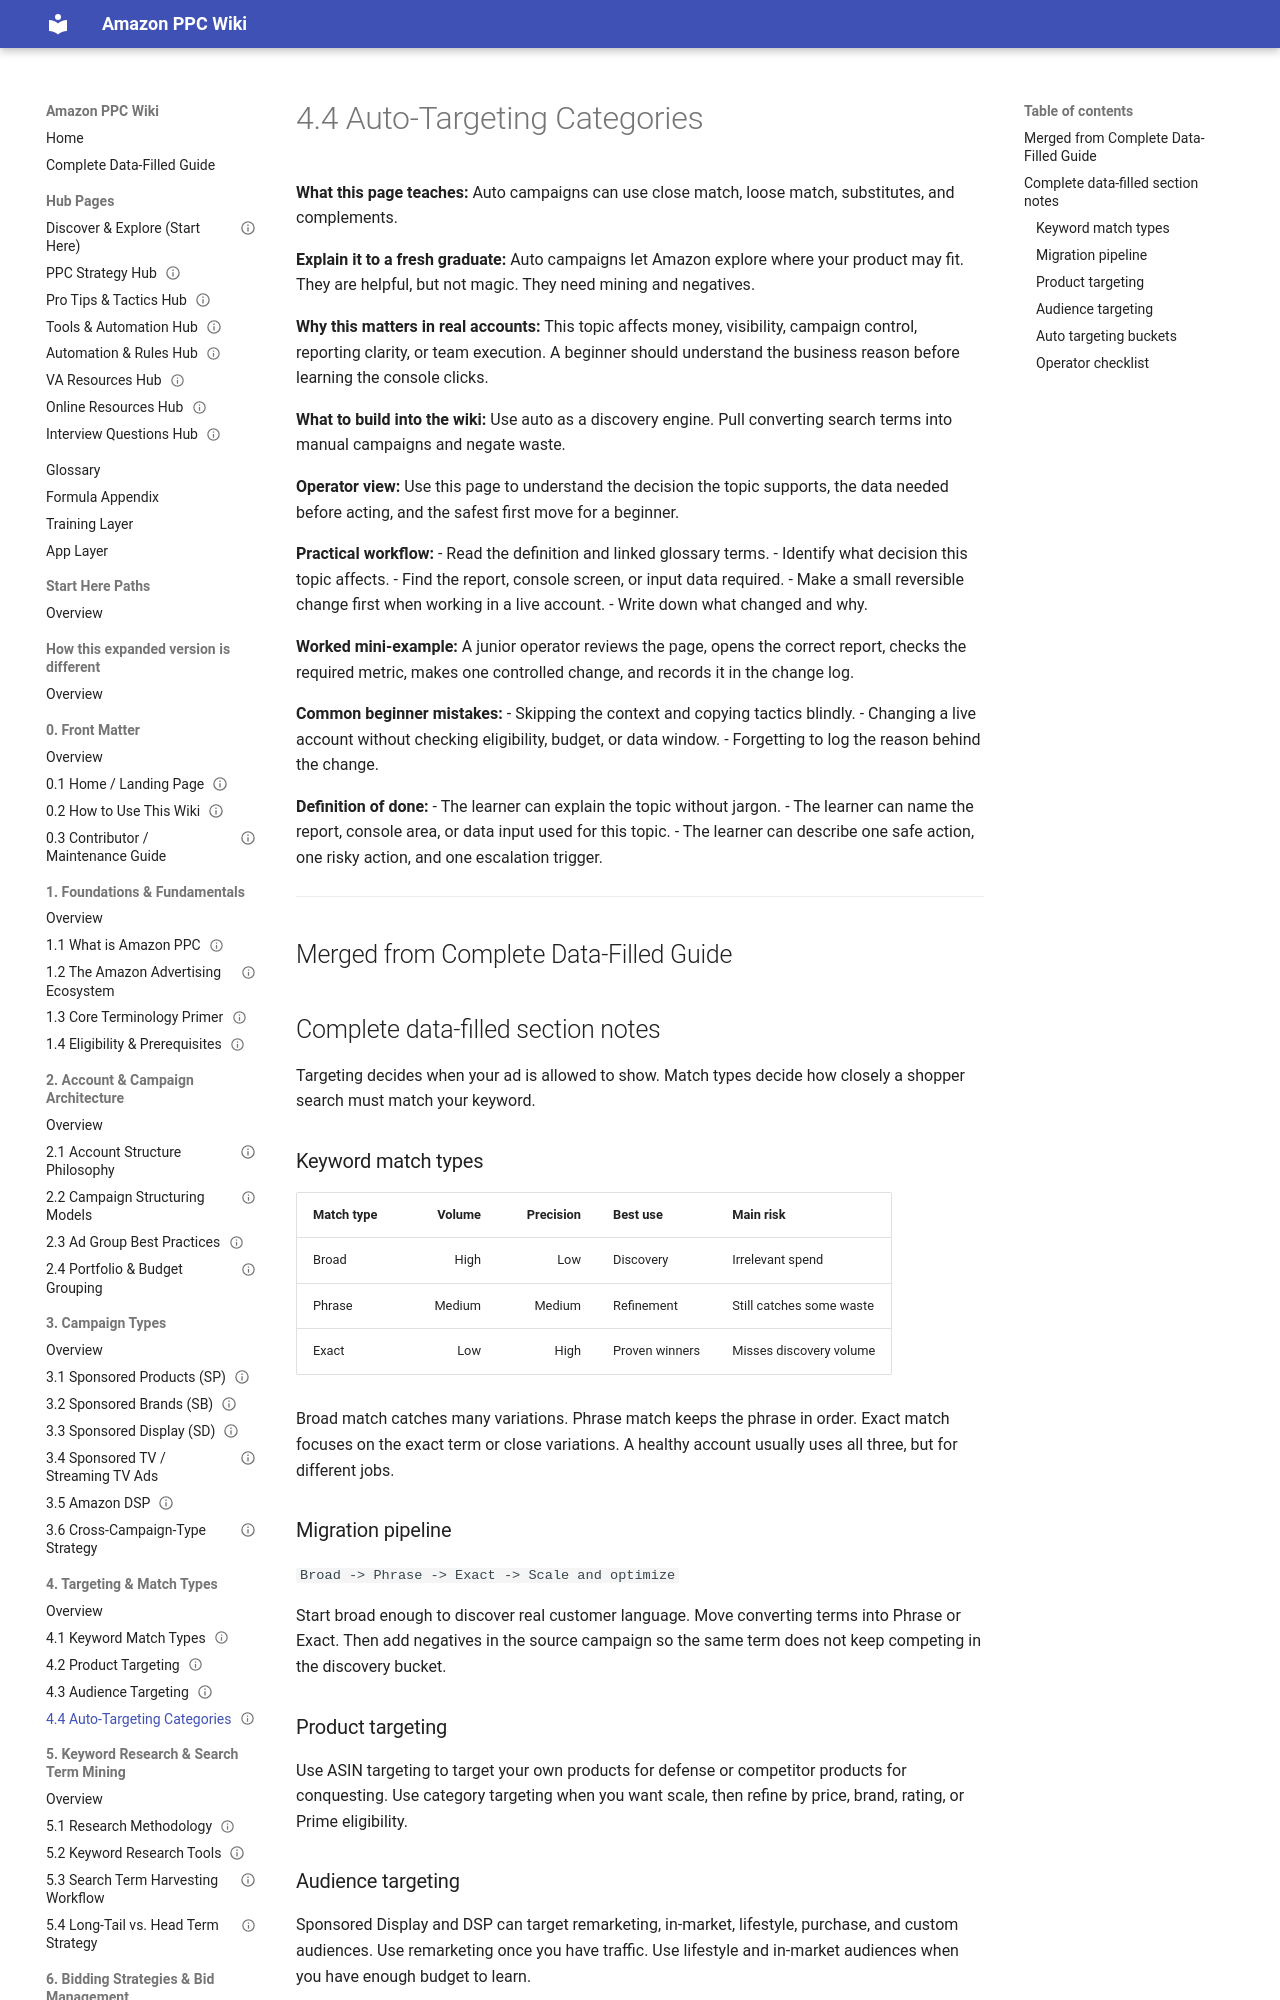

repository: projectamazonph/Amazon-Wiki · page: sections/04-4-targeting-and-match-types/4-4-4-4-auto-targeting-categories/index.html · generator: mkdocs

---
title: "4.4 Auto-Targeting Categories"
page_id: "4-4"
section: "4. Targeting & Match Types"
learner_level: "Foundational"
topic_tags: ["targeting"]
delivery_format: ["self-paced", "instructor-led"]
estimated_time_minutes: 15
owner: "PPC Training Team"
review_cycle: "Quarterly"
last_verified_against_live_console: null
source_doc: "Amazon_PPC_Wiki_Fresh_Graduate_Guide_EXPANDED.docx"
status: "draft-ready"
---
